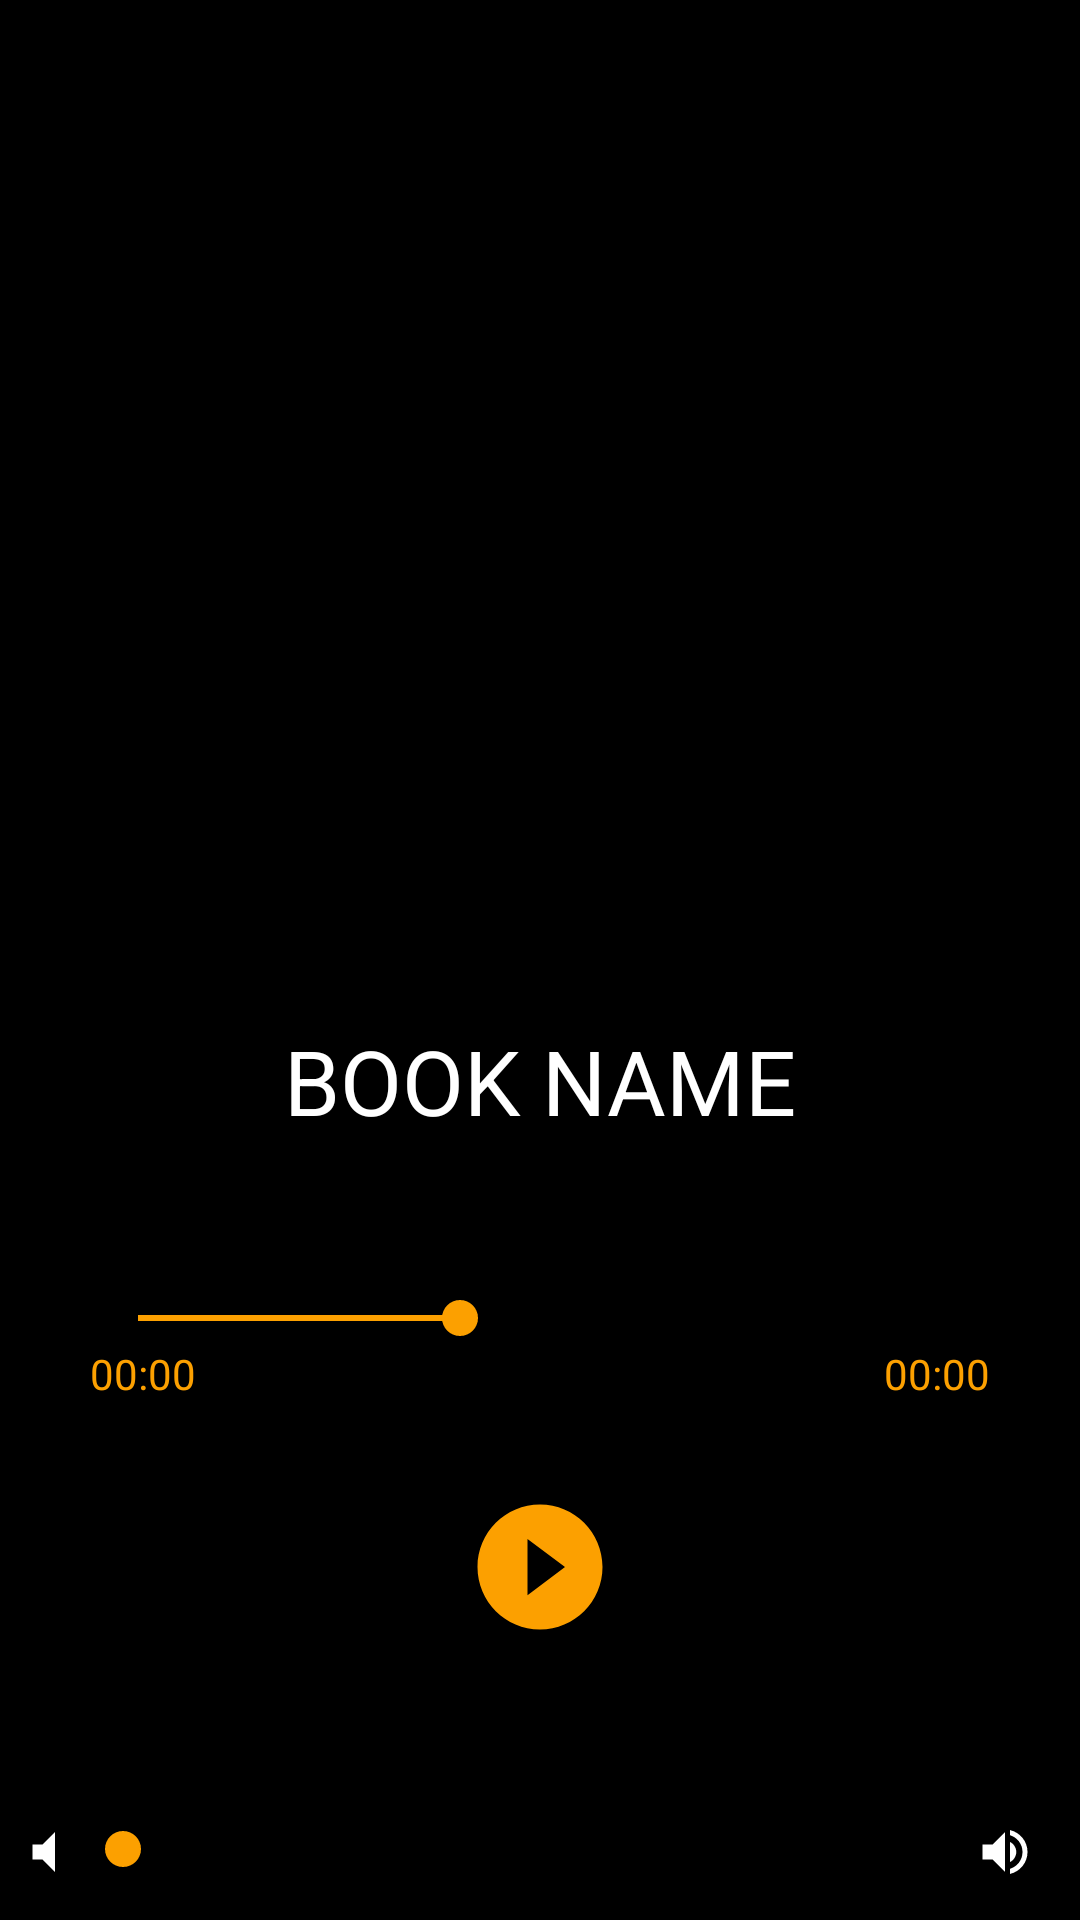

The Android layout XML behind this screen, and the referenced resources:
<!-- AndroidManifest.xml: application theme Theme.ABCZone -->
<!-- res/layout/activity_listen_audio_books.xml -->
<?xml version="1.0" encoding="utf-8"?>
<LinearLayout xmlns:android="http://schemas.android.com/apk/res/android"
    xmlns:app="http://schemas.android.com/apk/res-auto"
    xmlns:tools="http://schemas.android.com/tools"
    android:layout_width="match_parent"
    android:layout_height="match_parent"
    android:background="@color/black"
    android:gravity="center_horizontal"
    android:orientation="vertical"
    tools:context=".ListenAudioBooks">

    <ImageView
        android:id="@+id/audio_book_cover"
        android:layout_width="match_parent"
        android:layout_height="300dp"
        android:src="@drawable/rain_song" />

    <TextView
        android:id="@+id/audio_book_name"
        android:layout_width="wrap_content"
        android:layout_height="wrap_content"
        android:layout_marginTop="40dp"
        android:text="Book name"
        android:textAllCaps="true"
        android:textColor="@color/white"
        android:textSize="30sp" />

    <SeekBar
        android:id="@+id/seekBarTime"
        android:layout_width="300dp"
        android:layout_height="wrap_content"
        android:layout_marginTop="50dp"
        android:backgroundTint="@color/orange"
        android:progress="40"
        android:progressTint="@color/orange"
        android:thumbTint="@color/orange" />

    <RelativeLayout
        android:layout_width="300dp"
        android:layout_height="wrap_content">

        <TextView
            android:id="@+id/audioTime"
            android:layout_width="wrap_content"
            android:layout_height="wrap_content"
            android:text="00:00"
            android:textColor="@color/orange" />

        <TextView
            android:id="@+id/audioDuration"
            android:layout_width="wrap_content"
            android:layout_height="wrap_content"
            android:layout_alignParentEnd="true"
            android:text="00:00"
            android:textColor="@color/orange" />

    </RelativeLayout>

    <androidx.appcompat.widget.AppCompatButton
        android:id="@+id/playBook"
        android:layout_width="50dp"
        android:layout_height="50dp"
        android:layout_marginTop="30dp"
        android:background="@drawable/play_button" />

    <LinearLayout
        android:layout_width="350dp"
        android:layout_height="wrap_content"
        android:layout_marginTop="60dp"
        android:orientation="horizontal">

        <ImageView
            android:layout_width="20dp"
            android:layout_height="20dp"
            android:src="@drawable/low_volume" />

        <SeekBar
            android:id="@+id/seekBarVolume"
            android:layout_width="300dp"
            android:layout_height="wrap_content"
            android:backgroundTint="@color/orange"
            android:progressTint="@color/orange"
            android:thumbTint="@color/orange" />

        <ImageView
            android:layout_width="20dp"
            android:layout_height="20dp"
            android:src="@drawable/volume_up" />
    </LinearLayout>

</LinearLayout>
<!-- resources referenced by this layout -->
<resources>
  <color name="black">#FF000000</color>
  <color name="orange">#FCA000</color>
  <color name="white">#FFFFFFFF</color>
  <!-- drawable low_volume (drawable) -->
  <vector android:height="24dp" android:tint="#FFFFFF"
      android:viewportHeight="24" android:viewportWidth="24"
      android:width="24dp" xmlns:android="http://schemas.android.com/apk/res/android">
      <path android:fillColor="@color/orange" android:pathData="M7,9v6h4l5,5V4l-5,5H7z"/>
  </vector>
  <!-- drawable play_button (drawable) -->
  <vector xmlns:android="http://schemas.android.com/apk/res/android"
      android:width="24dp"
      android:height="24dp"
      android:viewportWidth="24"
      android:viewportHeight="24">
    <path
        android:fillColor="@color/orange"
        android:pathData="M12,2C6.48,2 2,6.48 2,12s4.48,10 10,10 10,-4.48 10,-10S17.52,2 12,2zM10,16.5v-9l6,4.5 -6,4.5z"/>
  </vector>
  <!-- drawable volume_up (drawable) -->
  <vector android:height="24dp" android:tint="#FFFFFF"
      android:viewportHeight="24" android:viewportWidth="24"
      android:width="24dp" xmlns:android="http://schemas.android.com/apk/res/android">
      <path android:fillColor="@color/orange" android:pathData="M3,9v6h4l5,5L12,4L7,9L3,9zM16.5,12c0,-1.77 -1.02,-3.29 -2.5,-4.03v8.05c1.48,-0.73 2.5,-2.25 2.5,-4.02zM14,3.23v2.06c2.89,0.86 5,3.54 5,6.71s-2.11,5.85 -5,6.71v2.06c4.01,-0.91 7,-4.49 7,-8.77s-2.99,-7.86 -7,-8.77z"/>
  </vector>
  <style name="Theme.ABCZone" parent="Theme.MaterialComponents.DayNight.NoActionBar">
          
          <item name="colorPrimary">@color/black</item>
          <item name="colorPrimaryVariant">@color/black</item>
          <item name="colorOnPrimary">@color/white</item>
          
          <item name="colorSecondary">@color/teal_200</item>
          <item name="colorSecondaryVariant">@color/teal_700</item>
          <item name="colorOnSecondary">@color/black</item>
          <item name="windowActionBar">false</item>
          <item name="windowNoTitle">true</item>
          <item name="android:divider">@drawable/menu_item_padding</item>
          <item name="android:listDivider">@android:color/transparent</item>
          
          <item name="android:statusBarColor" tools:targetApi="l">?attr/colorPrimaryVariant</item>
          
      </style>
  <color name="teal_200">#FF03DAC5</color>
  <color name="teal_700">#FF018786</color>
</resources>
